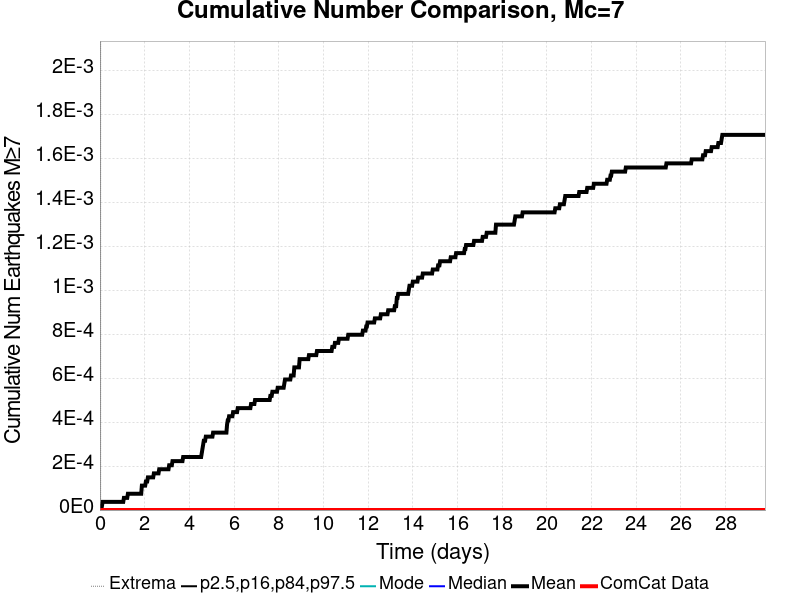

The table this chart was drawn from, first rows:
Time (days), ComCat Data, Simulation Mean, Simulation Median, Simulation Mode, Simulation Minimum, Simulation Maximum, 2.5 %-ile, 16 %-ile, 84 %-ile, 97.5 %-ile
0.0, 0.0, 0.0, 0.0, 0.0, 0.0, 0.0, 0.0, 0.0, 0.0, 0.0
0.02979, 0.0, 0.0, 0.0, 0.0, 0.0, 0.0, 0.0, 0.0, 0.0, 0.0
0.05958, 0.0, 1.8562863E-5, 0.0, 0.0, 0.0, 1.0, 0.0, 0.0, 0.0, 0.0
0.08937, 0.0, 1.8562863E-5, 0.0, 0.0, 0.0, 1.0, 0.0, 0.0, 0.0, 0.0
0.1192, 0.0, 3.7125727E-5, 0.0, 0.0, 0.0, 1.0, 0.0, 0.0, 0.0, 0.0
0.149, 0.0, 3.7125727E-5, 0.0, 0.0, 0.0, 1.0, 0.0, 0.0, 0.0, 0.0
0.1787, 0.0, 3.7125727E-5, 0.0, 0.0, 0.0, 1.0, 0.0, 0.0, 0.0, 0.0
0.2085, 0.0, 3.7125727E-5, 0.0, 0.0, 0.0, 1.0, 0.0, 0.0, 0.0, 0.0
0.2383, 0.0, 3.7125727E-5, 0.0, 0.0, 0.0, 1.0, 0.0, 0.0, 0.0, 0.0
0.2681, 0.0, 3.7125727E-5, 0.0, 0.0, 0.0, 1.0, 0.0, 0.0, 0.0, 0.0
0.2979, 0.0, 3.7125727E-5, 0.0, 0.0, 0.0, 1.0, 0.0, 0.0, 0.0, 0.0
0.3277, 0.0, 3.7125727E-5, 0.0, 0.0, 0.0, 1.0, 0.0, 0.0, 0.0, 0.0
0.3575, 0.0, 3.7125727E-5, 0.0, 0.0, 0.0, 1.0, 0.0, 0.0, 0.0, 0.0
0.3873, 0.0, 3.7125727E-5, 0.0, 0.0, 0.0, 1.0, 0.0, 0.0, 0.0, 0.0
0.4171, 0.0, 3.7125727E-5, 0.0, 0.0, 0.0, 1.0, 0.0, 0.0, 0.0, 0.0
0.4469, 0.0, 3.7125727E-5, 0.0, 0.0, 0.0, 1.0, 0.0, 0.0, 0.0, 0.0
0.4767, 0.0, 3.7125727E-5, 0.0, 0.0, 0.0, 1.0, 0.0, 0.0, 0.0, 0.0
0.5064, 0.0, 3.7125727E-5, 0.0, 0.0, 0.0, 1.0, 0.0, 0.0, 0.0, 0.0
0.5362, 0.0, 3.7125727E-5, 0.0, 0.0, 0.0, 1.0, 0.0, 0.0, 0.0, 0.0
0.566, 0.0, 3.7125727E-5, 0.0, 0.0, 0.0, 1.0, 0.0, 0.0, 0.0, 0.0
0.5958, 0.0, 3.7125727E-5, 0.0, 0.0, 0.0, 1.0, 0.0, 0.0, 0.0, 0.0
0.6256, 0.0, 3.7125727E-5, 0.0, 0.0, 0.0, 1.0, 0.0, 0.0, 0.0, 0.0
0.6554, 0.0, 3.7125727E-5, 0.0, 0.0, 0.0, 1.0, 0.0, 0.0, 0.0, 0.0
0.6852, 0.0, 3.7125727E-5, 0.0, 0.0, 0.0, 1.0, 0.0, 0.0, 0.0, 0.0
0.715, 0.0, 3.7125727E-5, 0.0, 0.0, 0.0, 1.0, 0.0, 0.0, 0.0, 0.0
0.7448, 0.0, 3.7125727E-5, 0.0, 0.0, 0.0, 1.0, 0.0, 0.0, 0.0, 0.0
0.7746, 0.0, 3.7125727E-5, 0.0, 0.0, 0.0, 1.0, 0.0, 0.0, 0.0, 0.0
0.8044, 0.0, 3.7125727E-5, 0.0, 0.0, 0.0, 1.0, 0.0, 0.0, 0.0, 0.0
0.8342, 0.0, 3.7125727E-5, 0.0, 0.0, 0.0, 1.0, 0.0, 0.0, 0.0, 0.0
0.8639, 0.0, 3.7125727E-5, 0.0, 0.0, 0.0, 1.0, 0.0, 0.0, 0.0, 0.0
0.8937, 0.0, 3.7125727E-5, 0.0, 0.0, 0.0, 1.0, 0.0, 0.0, 0.0, 0.0
0.9235, 0.0, 3.7125727E-5, 0.0, 0.0, 0.0, 1.0, 0.0, 0.0, 0.0, 0.0
0.9533, 0.0, 3.7125727E-5, 0.0, 0.0, 0.0, 1.0, 0.0, 0.0, 0.0, 0.0
0.9831, 0.0, 3.7125727E-5, 0.0, 0.0, 0.0, 1.0, 0.0, 0.0, 0.0, 0.0
1.013, 0.0, 3.7125727E-5, 0.0, 0.0, 0.0, 1.0, 0.0, 0.0, 0.0, 0.0
1.043, 0.0, 3.7125727E-5, 0.0, 0.0, 0.0, 1.0, 0.0, 0.0, 0.0, 0.0
1.072, 0.0, 5.568859E-5, 0.0, 0.0, 0.0, 1.0, 0.0, 0.0, 0.0, 0.0
1.102, 0.0, 5.568859E-5, 0.0, 0.0, 0.0, 1.0, 0.0, 0.0, 0.0, 0.0
1.132, 0.0, 5.568859E-5, 0.0, 0.0, 0.0, 1.0, 0.0, 0.0, 0.0, 0.0
1.162, 0.0, 5.568859E-5, 0.0, 0.0, 0.0, 1.0, 0.0, 0.0, 0.0, 0.0
1.192, 0.0, 5.568859E-5, 0.0, 0.0, 0.0, 1.0, 0.0, 0.0, 0.0, 0.0
1.221, 0.0, 5.568859E-5, 0.0, 0.0, 0.0, 1.0, 0.0, 0.0, 0.0, 0.0
1.251, 0.0, 7.425145E-5, 0.0, 0.0, 0.0, 1.0, 0.0, 0.0, 0.0, 0.0
1.281, 0.0, 7.425145E-5, 0.0, 0.0, 0.0, 1.0, 0.0, 0.0, 0.0, 0.0
1.311, 0.0, 7.425145E-5, 0.0, 0.0, 0.0, 1.0, 0.0, 0.0, 0.0, 0.0
1.341, 0.0, 7.425145E-5, 0.0, 0.0, 0.0, 1.0, 0.0, 0.0, 0.0, 0.0
1.37, 0.0, 7.425145E-5, 0.0, 0.0, 0.0, 1.0, 0.0, 0.0, 0.0, 0.0
1.4, 0.0, 7.425145E-5, 0.0, 0.0, 0.0, 1.0, 0.0, 0.0, 0.0, 0.0
1.43, 0.0, 7.425145E-5, 0.0, 0.0, 0.0, 1.0, 0.0, 0.0, 0.0, 0.0
1.46, 0.0, 7.425145E-5, 0.0, 0.0, 0.0, 1.0, 0.0, 0.0, 0.0, 0.0
1.49, 0.0, 7.425145E-5, 0.0, 0.0, 0.0, 1.0, 0.0, 0.0, 0.0, 0.0
1.519, 0.0, 7.425145E-5, 0.0, 0.0, 0.0, 1.0, 0.0, 0.0, 0.0, 0.0
1.549, 0.0, 7.425145E-5, 0.0, 0.0, 0.0, 1.0, 0.0, 0.0, 0.0, 0.0
1.579, 0.0, 7.425145E-5, 0.0, 0.0, 0.0, 1.0, 0.0, 0.0, 0.0, 0.0
1.609, 0.0, 7.425145E-5, 0.0, 0.0, 0.0, 1.0, 0.0, 0.0, 0.0, 0.0
1.639, 0.0, 7.425145E-5, 0.0, 0.0, 0.0, 1.0, 0.0, 0.0, 0.0, 0.0
1.668, 0.0, 7.425145E-5, 0.0, 0.0, 0.0, 1.0, 0.0, 0.0, 0.0, 0.0
1.698, 0.0, 7.425145E-5, 0.0, 0.0, 0.0, 1.0, 0.0, 0.0, 0.0, 0.0
1.728, 0.0, 7.425145E-5, 0.0, 0.0, 0.0, 1.0, 0.0, 0.0, 0.0, 0.0
1.758, 0.0, 7.425145E-5, 0.0, 0.0, 0.0, 1.0, 0.0, 0.0, 0.0, 0.0
... 940 more rows
